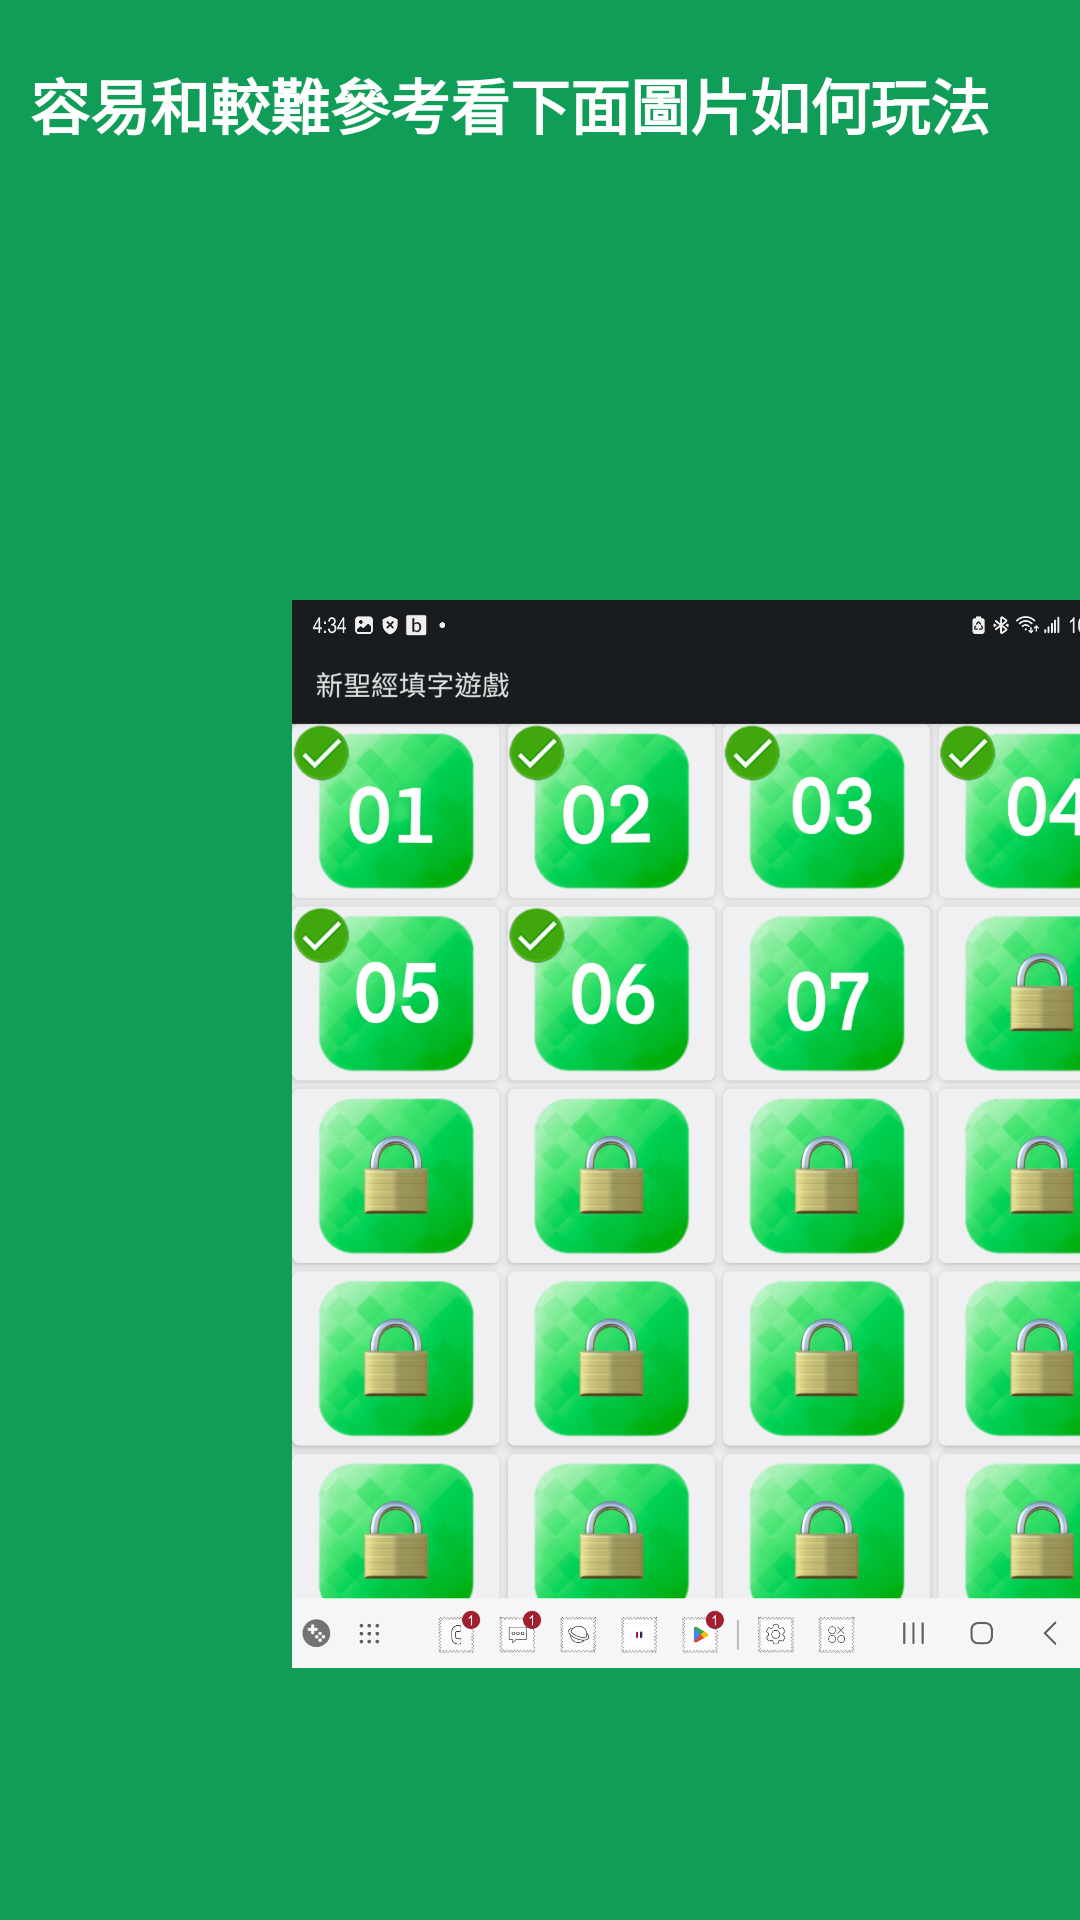

The Android layout XML behind this screen, and the referenced resources:
<!-- AndroidManifest.xml: fallback theme Theme.MaterialComponents.DayNight.NoActionBar -->
<!-- res/layout/fragment_page2.xml -->
<?xml version="1.0" encoding="utf-8"?>
<FrameLayout
    xmlns:android="http://schemas.android.com/apk/res/android"
    xmlns:app="http://schemas.android.com/apk/res-auto"
    xmlns:tools="http://schemas.android.com/tools"
    android:layout_width="match_parent"
    android:layout_height="match_parent"
    android:background="#0F9D58"
    tools:context=".Page1">

    
    <TextView
        android:id="@+id/text"
        android:layout_width="571dp"
        android:layout_height="109dp"
        android:layout_marginStart="10dp"
        android:layout_marginTop="20dp"
        android:layout_marginEnd="10dp"
        android:layout_marginBottom="10dp"
        android:text="@string/game_easy"
        android:textColor="@color/white"
        android:textSize="20sp"
        android:textStyle="bold"
        app:layout_constraintBottom_toBottomOf="parent"
        app:layout_constraintBottom_toTopOf="@+id/imageView"
        app:layout_constraintEnd_toEndOf="parent"
        app:layout_constraintStart_toStartOf="parent"
        app:layout_constraintTop_toTopOf="parent" />

    <ImageView
        android:id="@+id/imageView"
        android:layout_width="470dp"
        android:layout_height="356dp"
        android:layout_marginStart="5dp"
        android:layout_marginTop="200dp"
        android:layout_marginEnd="5dp"
        android:layout_marginBottom="20dp"
        android:src="@drawable/page3"
        app:layout_constraintStart_toStartOf="parent"
        app:layout_constraintTop_toBottomOf="@+id/text" />
</FrameLayout>
<!-- resources referenced by this layout -->
<resources>
  <color name="white">#FFFFFFFF</color>
  <!-- drawable page3: jpg bitmap (drawable, 1026138 bytes) -->
  <string name="game_easy">容易和較難參考看下面圖片如何玩法</string>
</resources>
